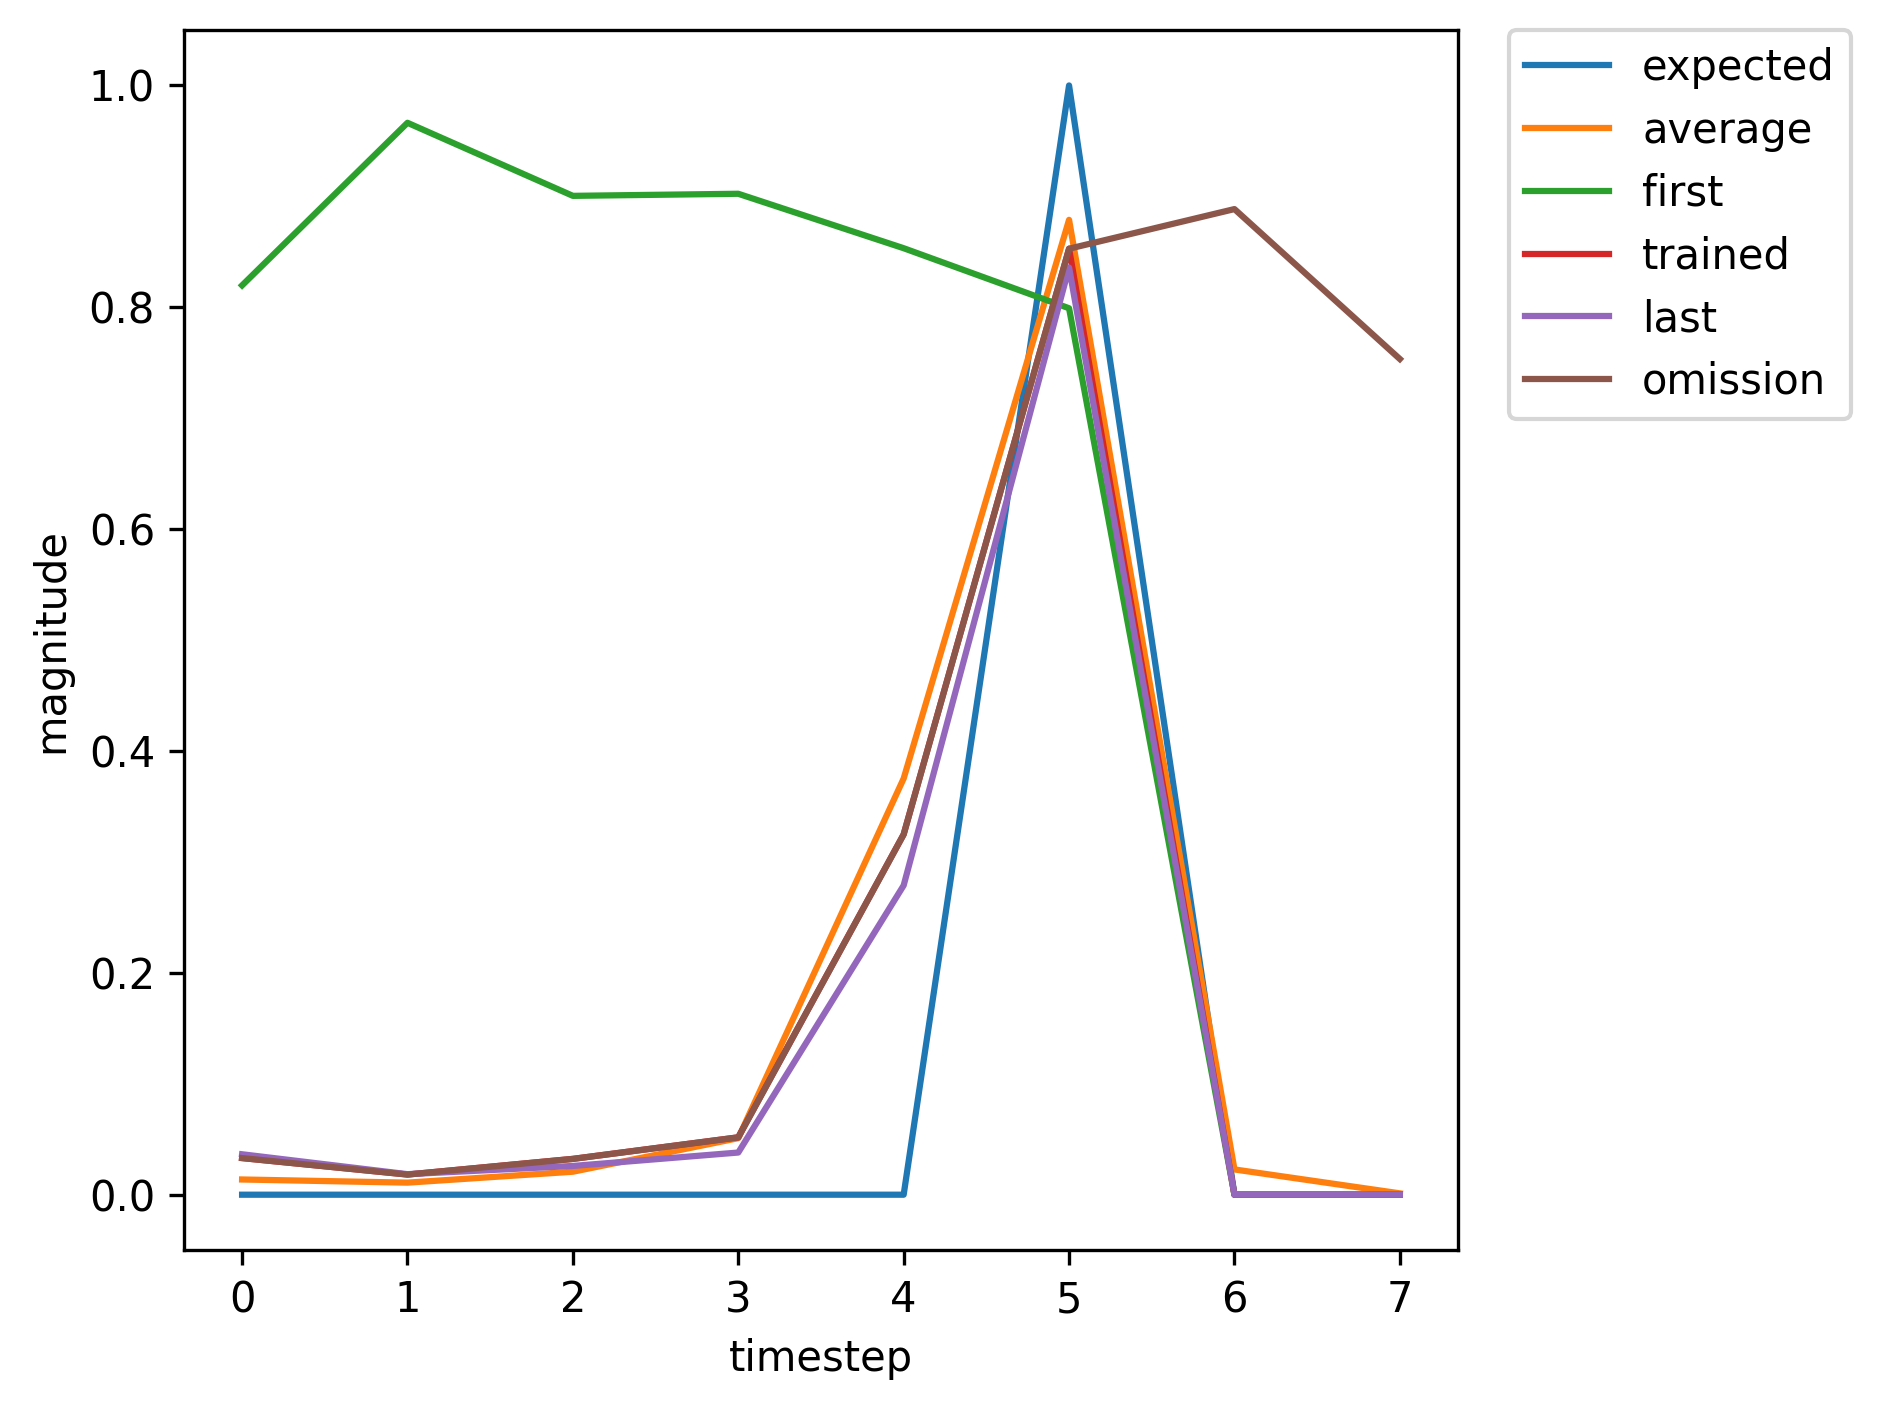

Values plotted in this chart, from the file beside it:
, input, expected_output, network_output
0, 1, 0, 0.8198
1, 0, 0, 0.9663
2, 0, 0, 0.9005
3, 0, 0, 0.9024
4, 0, 0, 0.8533
5, 2, 1, 0.7992
6, 1, 0, 0.01992
7, 0, 0, 0.006223
8, 0, 0, 0.009565
9, 0, 0, 0.01343
10, 0, 0, 0.1189
11, 2, 1, 0.6579
12, 0, 0, 0.03206
13, 1, 0, 0.003158
14, 0, 0, 0.01509
15, 0, 0, 0.02408
16, 0, 0, 0.07047
17, 0, 0, 0.4553
18, 2, 1, 0.9074
19, 0, 0, 0.03411
20, 0, 0, 0.002646
21, 1, 0, 0.001109
22, 0, 0, 0.003717
23, 0, 0, 0.01484
24, 0, 0, 0.05402
25, 0, 0, 0.4375
26, 2, 1, 0.9113
27, 0, 0, 0.03805
28, 0, 0, 0.003198
29, 1, 0, 0.001256
30, 0, 0, 0.004125
31, 0, 0, 0.01669
32, 0, 0, 0.06359
33, 0, 0, 0.4795
34, 2, 1, 0.9188
35, 1, 0, 0.03648
36, 0, 0, 0.01852
37, 0, 0, 0.02591
38, 0, 0, 0.03799
39, 0, 0, 0.2788
40, 2, 1, 0.8359
41, 1, 0, 0.03303
42, 0, 0, 0.01818
43, 0, 0, 0.0323
44, 0, 0, 0.05174
45, 0, 0, 0.3249
46, 2, 1, 0.8529
47, 1, 0, 0.03127
48, 0, 0, 0.01567
49, 0, 0, 0.02718
50, 0, 0, 0.04149
51, 0, 0, 0.2887
52, 2, 1, 0.8371
53, 0, 0, 0.03184
54, 1, 0, 0.002413
55, 0, 0, 0.009888
56, 0, 0, 0.01347
57, 0, 0, 0.03346
58, 0, 0, 0.2854
59, 2, 1, 0.8574
... 307 more rows
